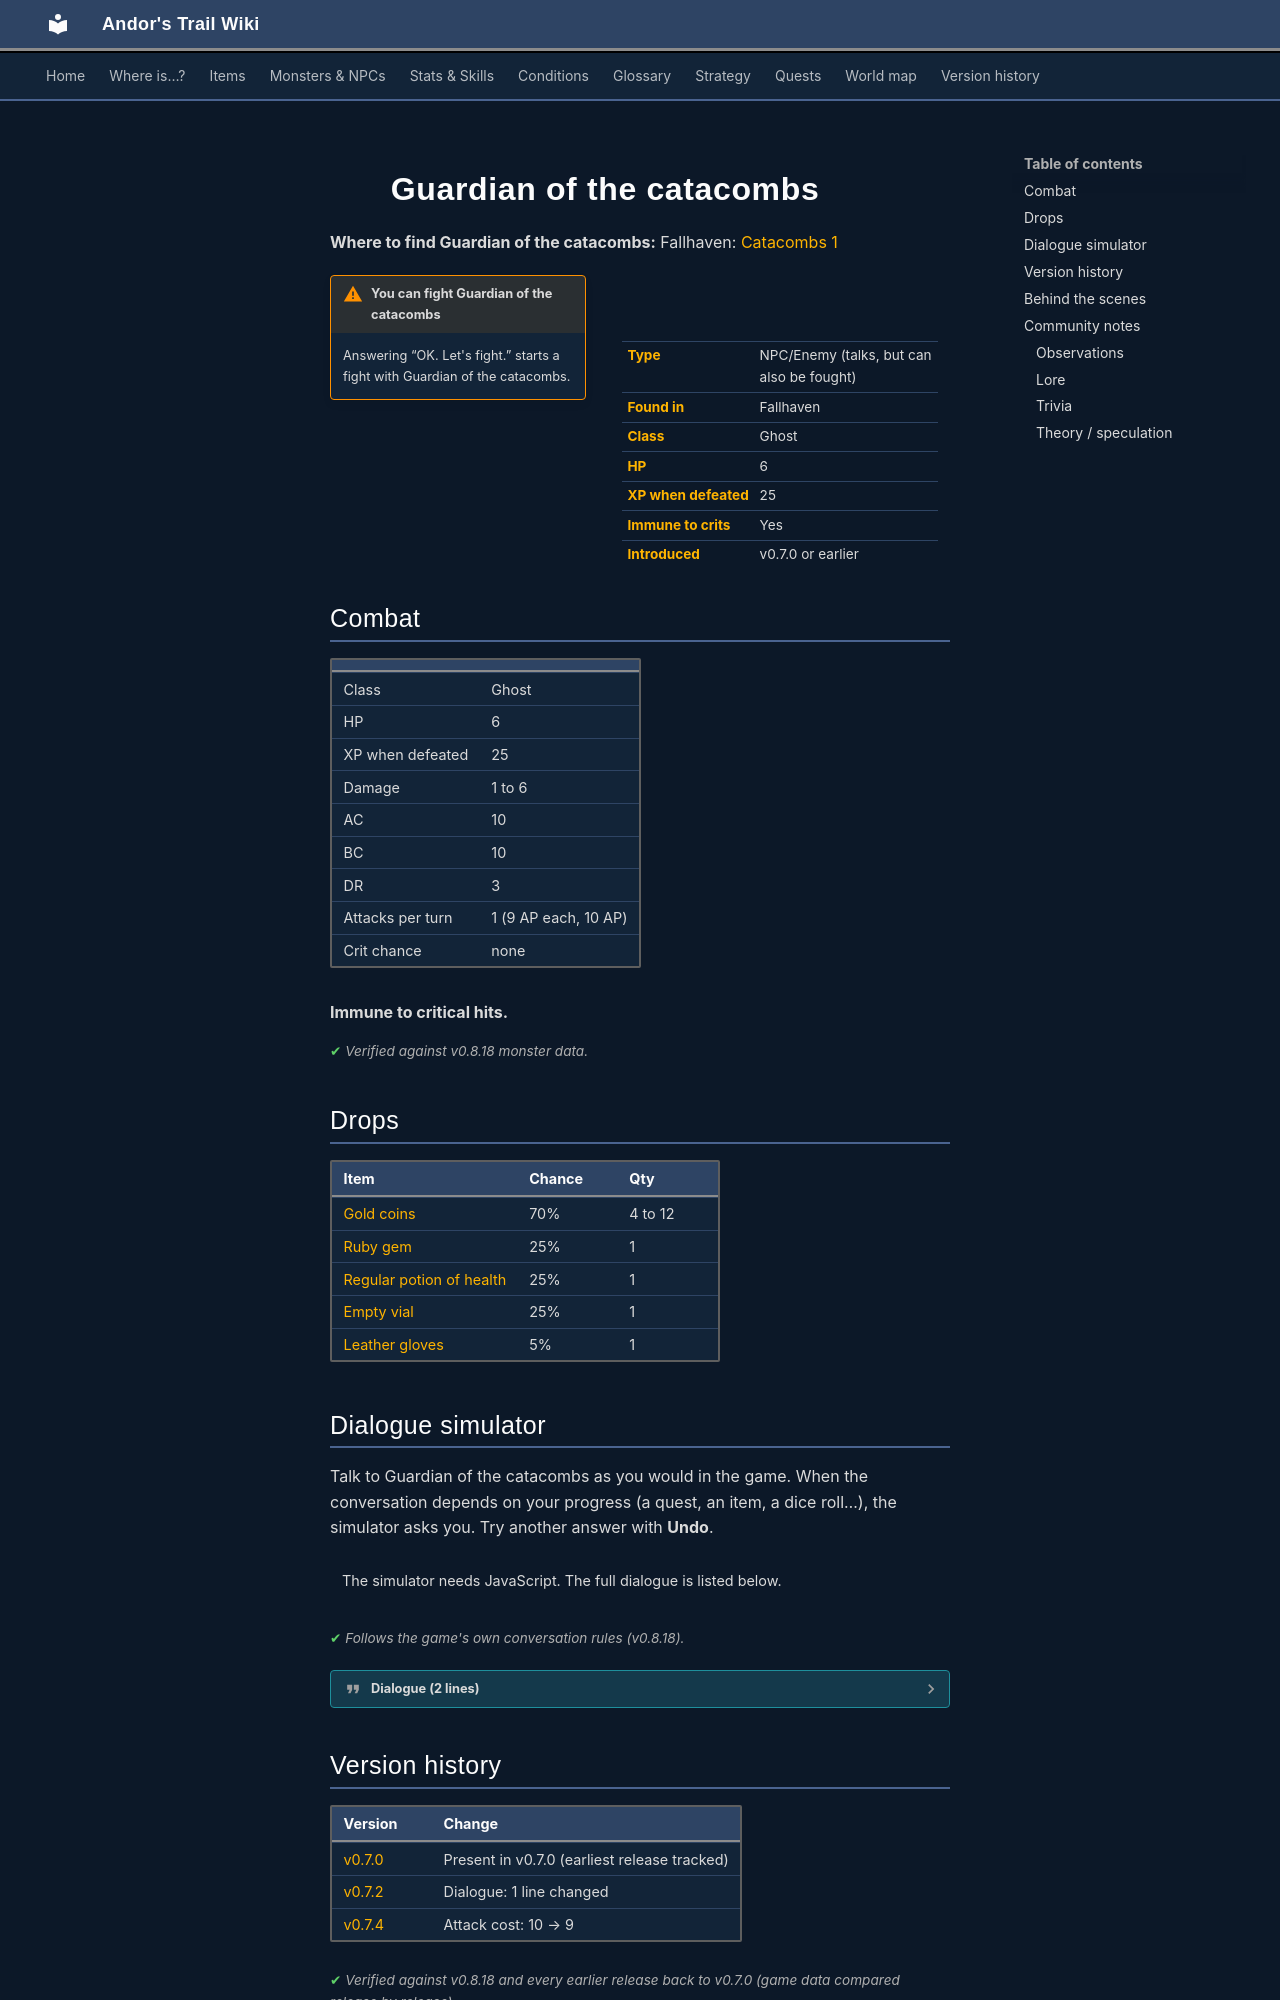

repository: asdfghjkl628/Andor-s-Trail-Wikiiii · page: monsters/guardian_of_the_catacombs/index.html · generator: mkdocs

---
description: "Guardian of the catacombs is an NPC you can also fight in Andor's Trail, found in Fallhaven."
---

# ![](../assets/icons/monsters/monsters_rltiles2_45.png){ .sprite } Guardian of the catacombs

**Where to find Guardian of the catacombs:** Fallhaven: [Catacombs 1](../maps/catacombs1.md#pin-npc-guardian_of_the_catacombs)

<div class="infobox" markdown>

<p class="ib-img"><img class="sprite" src="../../assets/icons/monsters/monsters_rltiles2_45.png" alt=""></p>

| | |
|---|---|
| **Type** | NPC/Enemy (talks, but can also be fought) |
| **Found in** | Fallhaven |
| **Class** | Ghost |
| **HP** | 6 |
| **XP when defeated** | 25 |
| **Immune to crits** | Yes |
| **Introduced** | v0.7.0 or earlier |

</div>

!!! warning "You can fight Guardian of the catacombs"
    Answering “OK. Let's fight.” starts a fight with Guardian of the catacombs.

## Combat

| | |
|---|---|
| Class | Ghost |
| HP | 6 |
| XP when defeated | 25 |
| Damage | 1 to 6 |
| AC | 10 |
| BC | 10 |
| DR | 3 |
| Attacks per turn | 1 (9 AP each, 10 AP) |
| Crit chance | none |

**Immune to critical hits.**


<p class="verified">Verified against v0.8.18 monster data.</p>

## Drops

| Item | Chance | Qty |
|---|---|---|
| [Gold coins](../items/gold.md) | 70% | 4 to 12 |
| [Ruby gem](../items/gem2.md) | 25% | 1 |
| [Regular potion of health](../items/health.md) | 25% | 1 |
| [Empty vial](../items/vial_empty2.md) | 25% | 1 |
| [Leather gloves](../items/gloves1.md) | 5% | 1 |

## Dialogue simulator

Talk to Guardian of the catacombs as you would in the game. When the conversation depends on your progress (a quest, an item, a dice roll…), the simulator asks you. Try another answer with **Undo**.

<div class="dlg-sim" data-src="../../assets/dialogue/catacombguard.json" data-npc="Guardian of the catacombs" markdown="0"><noscript>The simulator needs JavaScript. The full dialogue is listed below.</noscript></div>

<p class="verified">Follows the game's own conversation rules (v0.8.18).</p>

??? quote "Dialogue (2 lines)"

    *Exactly as in the game files. Each line appears once; links jump to where a choice leads.*

    <span id="d-catacombguard"></span>**`catacombguard`** Guardian of the catacombs: “Turn back while you still can, mortal. This is no place for you. Only death awaits you here.”

    - “Very well. I will turn back.” → *conversation ends*
    - “Move aside, I need to get deeper into the catacombs.” → [catacombguard1](#d-catacombguard1)
    - “By the Shadow, you will not stop me.” → [catacombguard1](#d-catacombguard1)

    <span id="d-catacombguard1"></span>**`catacombguard1`** Guardian of the catacombs: “Nooo, you shall not pass!”

    - “OK. Let's fight.” → *fight starts*



## Version history

| Version | Change |
|---|---|
| [v0.7.0](../versions/0.7.0.md) | Present in v0.7.0 (earliest release tracked) |
| [v0.7.2](../versions/0.7.2.md) | Dialogue: 1 line changed |
| [v0.7.4](../versions/0.7.4.md) | Attack cost: 10 → 9 |

<p class="verified">Verified against v0.8.18 and every earlier release back to v0.7.0 (game data compared release by release).</p>


## Behind the scenes

*How the game data handles this character. Not needed for playing.*

??? info "How the XP value is calculated"

    The game computes each enemy's experience value when it loads the data (`MonsterTypeParser.java`):

    XP = ⌈(attacks per turn × attack chance × average damage × (1 + critical skill × critical multiplier) × 3 + HP × (1 + block chance) + 9 × damage resistance) × 0.7⌉

    Percentages are used as fractions (e.g. 60% = 0.6). Enemies whose attacks inflict a condition are worth 50 XP more. The More Exp skill adds a percentage on top.

??? info "Technical information"

    | | |
    |---|---|
    | Entry ID | `guardian_of_the_catacombs` |
    | Type (wiki) | NPC/Enemy |
    | Spawn group | `catacombguard1` |
    | Loot table | `catacombguard` |
    | Conversation | `catacombguard` |
    | Faction | – |
    | Movement | – |
    | Icon | `monsters_rltiles2:45` |
    | Defined in | `res/raw/monsterlist_fallhaven_animals.json` |

    Raw data:

    ```json
    {
     "id": "guardian_of_the_catacombs",
     "name": "Guardian of the catacombs",
     "iconID": "monsters_rltiles2:45",
     "maxHP": 6,
     "maxAP": 10,
     "moveCost": 10,
     "unique": 1,
     "monsterClass": "ghost",
     "attackDamage": {
      "min": 1,
      "max": 6
     },
     "spawnGroup": "catacombguard1",
     "phraseID": "catacombguard",
     "droplistID": "catacombguard",
     "attackCost": 9,
     "attackChance": 10,
     "blockChance": 10,
     "damageResistance": 3
    }
    ```
